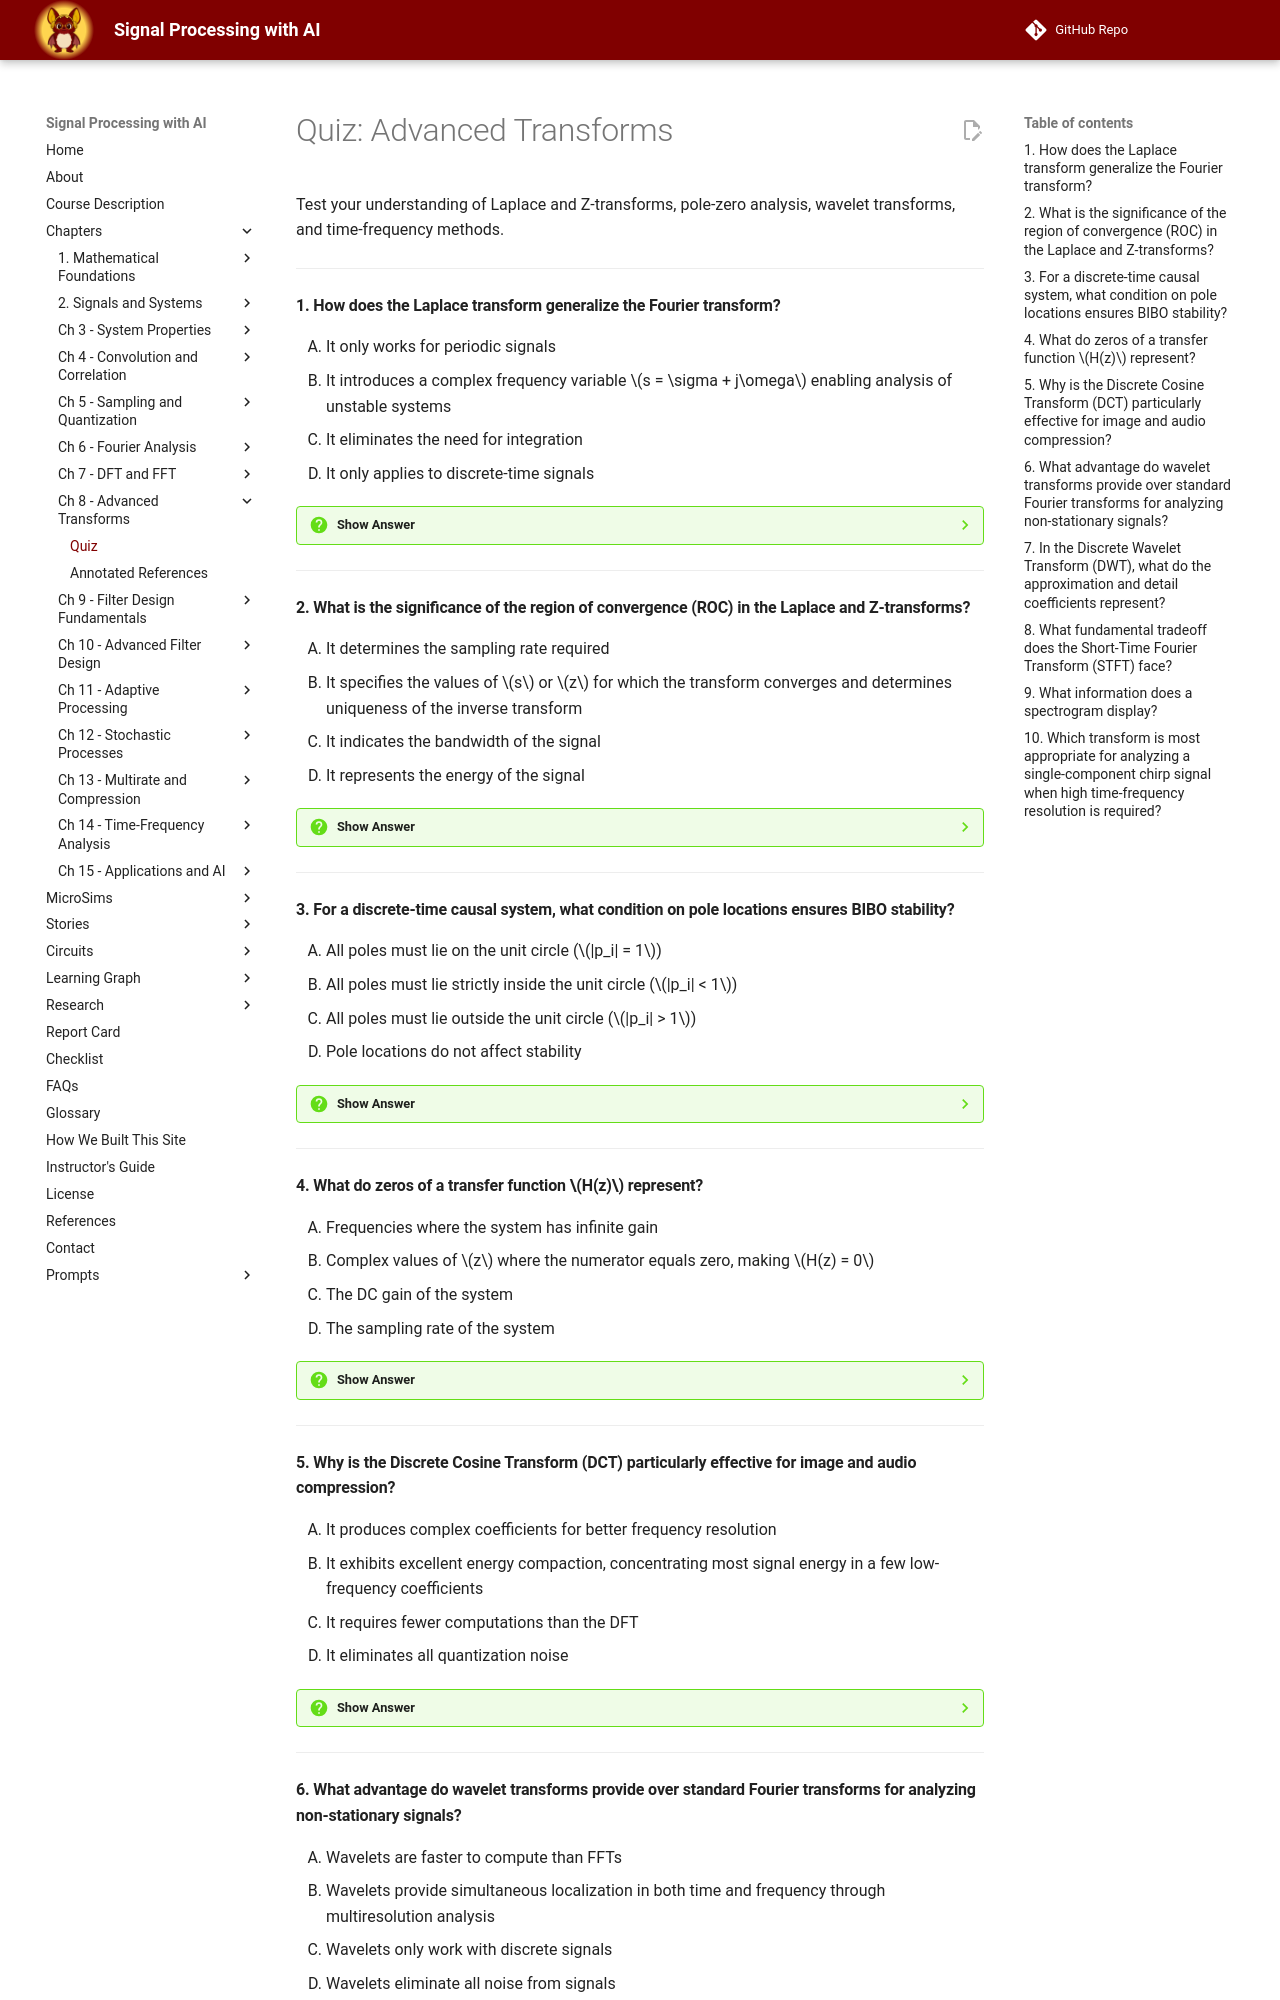

repository: dmccreary/signal-processing · page: chapters/08-advanced-transforms/quiz/index.html · generator: mkdocs

# Quiz: Advanced Transforms

Test your understanding of Laplace and Z-transforms, pole-zero analysis, wavelet transforms, and time-frequency methods.

---

#### 1. How does the Laplace transform generalize the Fourier transform?

<div class="upper-alpha" markdown>
1. It only works for periodic signals
2. It introduces a complex frequency variable $s = \sigma + j\omega$ enabling analysis of unstable systems
3. It eliminates the need for integration
4. It only applies to discrete-time signals
</div>

??? question "Show Answer"
    The correct answer is **B**. The Laplace transform generalizes the Fourier transform by introducing a complex frequency variable $s = \sigma + j\omega$ combining the real part $\sigma$ (representing exponential growth or decay) and the imaginary part $j\omega$ (representing oscillatory frequency). This powerful generalization allows analysis of systems that the Fourier transform cannot handle directly, including unstable systems and transient behavior.

    **Concept Tested:** Laplace Transform

    **See:** [Laplace Transform and Continuous-Time System Analysis](index.md#laplace-transform-and-continuous-time-system-analysis)

---

#### 2. What is the significance of the region of convergence (ROC) in the Laplace and Z-transforms?

<div class="upper-alpha" markdown>
1. It determines the sampling rate required
2. It specifies the values of $s$ or $z$ for which the transform converges and determines uniqueness of the inverse transform
3. It indicates the bandwidth of the signal
4. It represents the energy of the signal
</div>

??? question "Show Answer"
    The correct answer is **B**. The region of convergence (ROC) specifies the values of $s$ (for Laplace) or $z$ (for Z-transform) for which the transform integral or sum converges to a finite value. Understanding the ROC is essential because it determines both the existence of the transform and the uniqueness of the inverse transform. Different signals with identical transform expressions can be distinguished only by their ROC specifications.

    **Concept Tested:** Region of Convergence

    **See:** [Region of Convergence and the S-Plane](index.md#region-of-convergence-and-the-s-plane)

---

#### 3. For a discrete-time causal system, what condition on pole locations ensures BIBO stability?

<div class="upper-alpha" markdown>
1. All poles must lie on the unit circle ($|p_i| = 1$)
2. All poles must lie strictly inside the unit circle ($|p_i| < 1$)
3. All poles must lie outside the unit circle ($|p_i| > 1$)
4. Pole locations do not affect stability
</div>

??? question "Show Answer"
    The correct answer is **B**. For discrete-time systems, the fundamental stability criterion states that all poles must lie strictly inside the unit circle ($|p_i| < 1$) for bounded-input bounded-output (BIBO) stability. Each pole $p_i$ contributes a term proportional to $p_i^n$ to the impulse response; if $|p_i| < 1$, this term decays exponentially. Even a single pole outside the unit circle causes instability with unbounded output growth.

    **Concept Tested:** Poles, Pole-Zero Analysis, Z-Plane

    **See:** [Stability Criteria](index.md#stability-criteria)

---

#### 4. What do zeros of a transfer function $H(z)$ represent?

<div class="upper-alpha" markdown>
1. Frequencies where the system has infinite gain
2. Complex values of $z$ where the numerator equals zero, making $H(z) = 0$
3. The DC gain of the system
4. The sampling rate of the system
</div>

??? question "Show Answer"
    The correct answer is **B**. Zeros are complex values of $z$ where the numerator $N(z) = 0$, making the transfer function $H(z) = 0$. Zeros affect the magnitude and phase response by creating nulls or notches in the frequency response but do not directly impact stability (which is determined by pole locations). The poles and zeros together completely characterize a linear system's behavior except for an overall gain constant.

    **Concept Tested:** Zeros, Pole-Zero Plot

    **See:** [Defining Poles and Zeros](index.md#defining-poles-and-zeros)

---

#### 5. Why is the Discrete Cosine Transform (DCT) particularly effective for image and audio compression?

<div class="upper-alpha" markdown>
1. It produces complex coefficients for better frequency resolution
2. It exhibits excellent energy compaction, concentrating most signal energy in a few low-frequency coefficients
3. It requires fewer computations than the DFT
4. It eliminates all quantization noise
</div>

??? question "Show Answer"
    The correct answer is **B**. The DCT exhibits excellent energy compaction properties that concentrate most signal energy in a few low-frequency coefficients, making it particularly efficient for compression. Unlike the DFT which uses complex exponentials, the DCT produces real-valued coefficients and forms the basis of JPEG image compression and MP3 audio encoding because it effectively eliminates redundant phase information while compacting energy.

    **Concept Tested:** Discrete Cosine Transform

    **See:** [Discrete Cosine Transform](index.md#discrete-cosine-transform)

---
